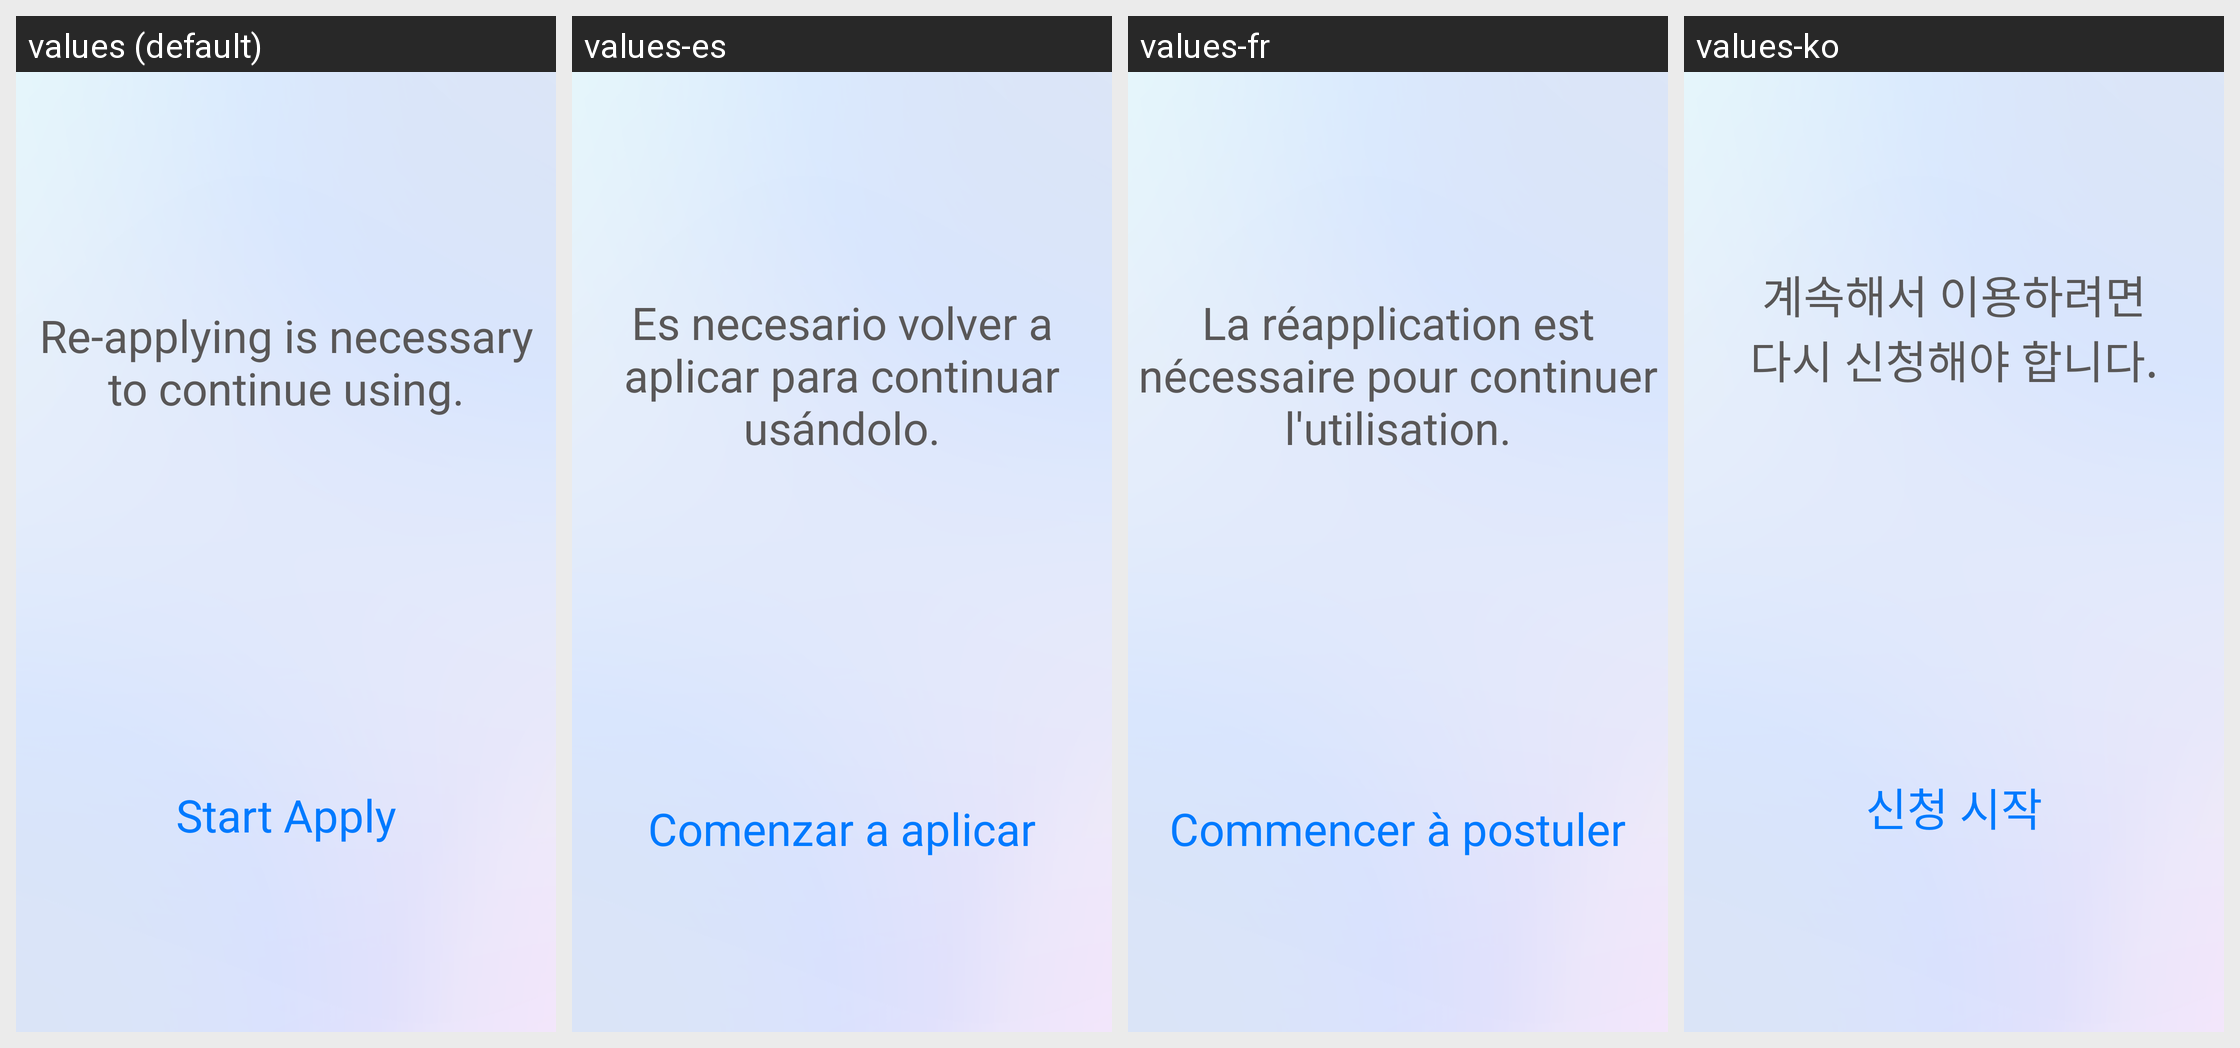

This grid shows one Android layout under several languages. Give, for every string resource on the screen, its name, the default text and each shown locale's text.
Android screen res/layout/activity_notification_reapply.xml rendered under 4 locales, left to right: values (default), values-es, values-fr, values-ko. Device: Nexus 5 (rendered at 1080×1920; each locale shown at half size, 540×960, under a caption strip naming it); theme android:Theme.Holo.Light.DarkActionBar.
Other locales in the repository, not shown: values-da, values-de, values-ja, values-nl, values-ru, values-sv, values-vi, values-zh-rCN, values-zh-rTW.
Strings drawn on this screen, with the default value and each locale's value (text and hints the layout hard-codes, and strings that could not be matched under every locale, appear in the picture but are not listed):

text_start_reapply
  values: 
      Re-applying is necessary to continue using.
  values-es: 
      Es necesario volver a aplicar para continuar usándolo.
  values-fr: 
      La réapplication est nécessaire pour continuer l'utilisation.
  values-ko: 계속해서 이용하려면
      다시 신청해야 합니다.

start_apply
  values: Start Apply
  values-es: Comenzar a aplicar
  values-fr: Commencer à postuler
  values-ko: 신청 시작
